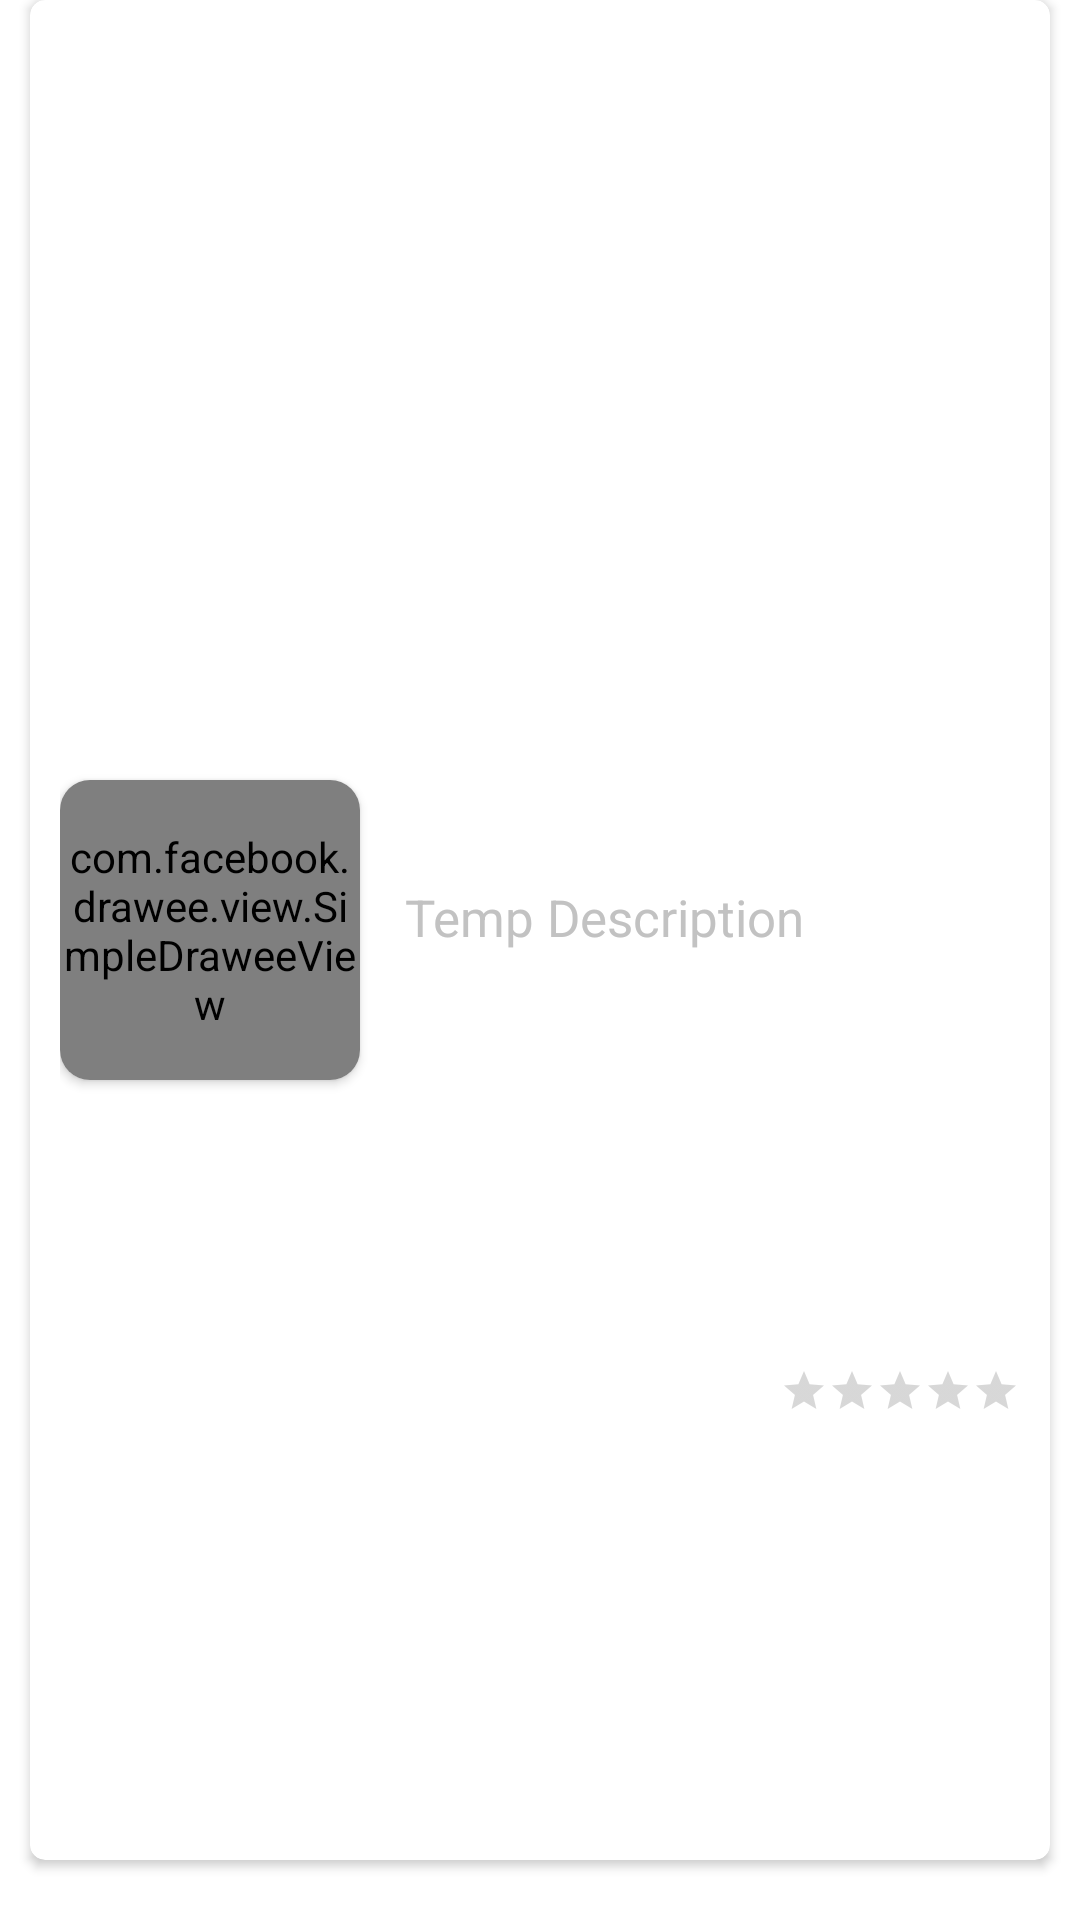

Layout XML and referenced resources for this Android screen:
<!-- AndroidManifest.xml: application theme Theme.MovieAppRIzwanSheikh -->
<!-- res/layout/movies_item.xml -->
<?xml version="1.0" encoding="utf-8"?>
<androidx.constraintlayout.widget.ConstraintLayout xmlns:android="http://schemas.android.com/apk/res/android"
    xmlns:app="http://schemas.android.com/apk/res-auto"
    android:layout_width="match_parent"
    android:layout_height="wrap_content">

    <androidx.cardview.widget.CardView
        android:layout_width="match_parent"
        android:layout_height="match_parent"
        android:layout_marginStart="10dp"
        android:layout_marginEnd="10dp"
        android:layout_marginBottom="20dp"
        app:cardCornerRadius="5dp"
        app:layout_constraintBottom_toBottomOf="parent"
        app:layout_constraintEnd_toEndOf="parent"
        app:layout_constraintStart_toStartOf="parent"
        app:layout_constraintTop_toTopOf="parent">


        <androidx.constraintlayout.widget.ConstraintLayout
            android:id="@+id/mainItemView"
            android:layout_width="match_parent"
            android:layout_height="match_parent"
            android:padding="10dp">

            <androidx.cardview.widget.CardView
                android:id="@+id/moviePosterCard"
                android:layout_width="100dp"
                android:layout_height="100dp"
                android:elevation="0dp"
                app:cardCornerRadius="10dp"
                app:layout_constraintBottom_toBottomOf="parent"
                app:layout_constraintStart_toStartOf="parent"
                app:layout_constraintTop_toTopOf="parent">

                <com.facebook.drawee.view.SimpleDraweeView
                    android:id="@+id/moviePosterView"
                    app:placeholderImage="@drawable/ic_launcher_background"
                    android:layout_width="match_parent"
                    android:layout_height="match_parent" />

            </androidx.cardview.widget.CardView>

            <TextView
                android:id="@+id/movieTitle"
                android:layout_width="wrap_content"
                android:layout_height="wrap_content"
                android:layout_marginStart="15dp"
                android:text="Temp Title"
                android:textColor="@color/white"
                android:textSize="18sp"
                android:textStyle="bold"
                app:layout_constraintStart_toEndOf="@id/moviePosterCard"
                app:layout_constraintTop_toTopOf="@id/moviePosterCard" />

            <TextView
                android:id="@+id/movieDescription"
                android:layout_width="0dp"
                android:layout_height="wrap_content"
                android:layout_marginStart="15dp"
                android:layout_marginTop="10dp"
                android:ellipsize="end"
                android:maxLines="1"
                android:text="Temp Description"
                android:textColor="#c2c2c2"
                android:textSize="17sp"
                app:layout_constraintEnd_toEndOf="parent"
                app:layout_constraintStart_toEndOf="@id/moviePosterCard"
                app:layout_constraintTop_toBottomOf="@id/movieTitle" />

            <RatingBar
                android:id="@+id/ratingBar"
                style="?android:attr/ratingBarStyleSmall"
                android:layout_width="wrap_content"
                android:layout_height="wrap_content"
                app:layout_constraintBottom_toBottomOf="parent"
                app:layout_constraintEnd_toEndOf="parent"
                app:layout_constraintTop_toBottomOf="@id/movieDescription" />


        </androidx.constraintlayout.widget.ConstraintLayout>


    </androidx.cardview.widget.CardView>

</androidx.constraintlayout.widget.ConstraintLayout>
<!-- resources referenced by this layout -->
<resources>
  <style name="Theme.MovieAppRIzwanSheikh" parent="Theme.MaterialComponents.DayNight.DarkActionBar">
          
          <item name="colorPrimary">@color/purple_500</item>
          <item name="colorPrimaryVariant">@color/purple_700</item>
          <item name="colorOnPrimary">@color/white</item>
          
          <item name="colorSecondary">@color/teal_200</item>
          <item name="colorSecondaryVariant">@color/teal_700</item>
          <item name="colorOnSecondary">@color/black</item>
          
          <item name="android:statusBarColor" tools:targetApi="l">?attr/colorPrimaryVariant</item>
          
      </style>
  <!-- not gathered from this repository: default colours our renderer supplied (Android Studio template values) -->
  <color name="purple_500">#FF6200EE</color>
  <color name="purple_700">#FF3700B3</color>
  <color name="teal_200">#FF03DAC5</color>
  <color name="teal_700">#FF018786</color>
  <color name="black">#FF000000</color>
  <color name="white">#FFFFFFFF</color>
</resources>
